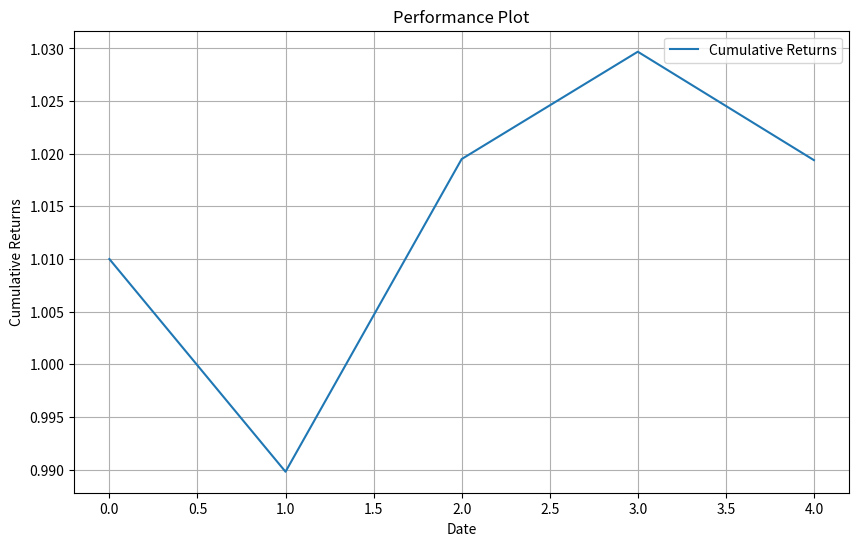

This chart was generated by the following Python code:
"""
Performance Evaluation Strategy Module
- Computes performance metrics
- Generates performance reports
- Includes visualization tools
"""
import pandas as pd
import numpy as np
from typing import Dict, List, Tuple
import matplotlib.pyplot as plt

def compute_performance_metrics(returns: pd.Series) -> Dict:
    """Compute performance metrics for a series of returns."""
    total_return = (1 + returns).prod() - 1
    annualized_return = (1 + total_return) ** (252 / len(returns)) - 1
    volatility = returns.std() * np.sqrt(252)
    sharpe_ratio = annualized_return / volatility
    max_drawdown = (returns.cumsum() - returns.cumsum().cummax()).min()
    return {
        'total_return': total_return,
        'annualized_return': annualized_return,
        'volatility': volatility,
        'sharpe_ratio': sharpe_ratio,
        'max_drawdown': max_drawdown
    }

def generate_performance_report(metrics: Dict) -> str:
    """Generate a performance report."""
    report = f"""
    Performance Report:
    ----------------
    Total Return: {metrics['total_return']:.4f}
    Annualized Return: {metrics['annualized_return']:.4f}
    Volatility: {metrics['volatility']:.4f}
    Sharpe Ratio: {metrics['sharpe_ratio']:.4f}
    Maximum Drawdown: {metrics['max_drawdown']:.4f}
    """
    return report

def plot_performance(returns: pd.Series, title: str = 'Performance Plot'):
    """Plot the cumulative returns."""
    cumulative_returns = (1 + returns).cumprod()
    plt.figure(figsize=(10, 6))
    plt.plot(cumulative_returns.index, cumulative_returns, label='Cumulative Returns')
    plt.xlabel('Date')
    plt.ylabel('Cumulative Returns')
    plt.title(title)
    plt.grid(True)
    plt.legend()
    plt.show()

# Example usage
if __name__ == "__main__":
    # Example: Compute performance metrics and generate a report
    returns = pd.Series([0.01, -0.02, 0.03, 0.01, -0.01])
    metrics = compute_performance_metrics(returns)
    report = generate_performance_report(metrics)
    print(report)
    plot_performance(returns) 